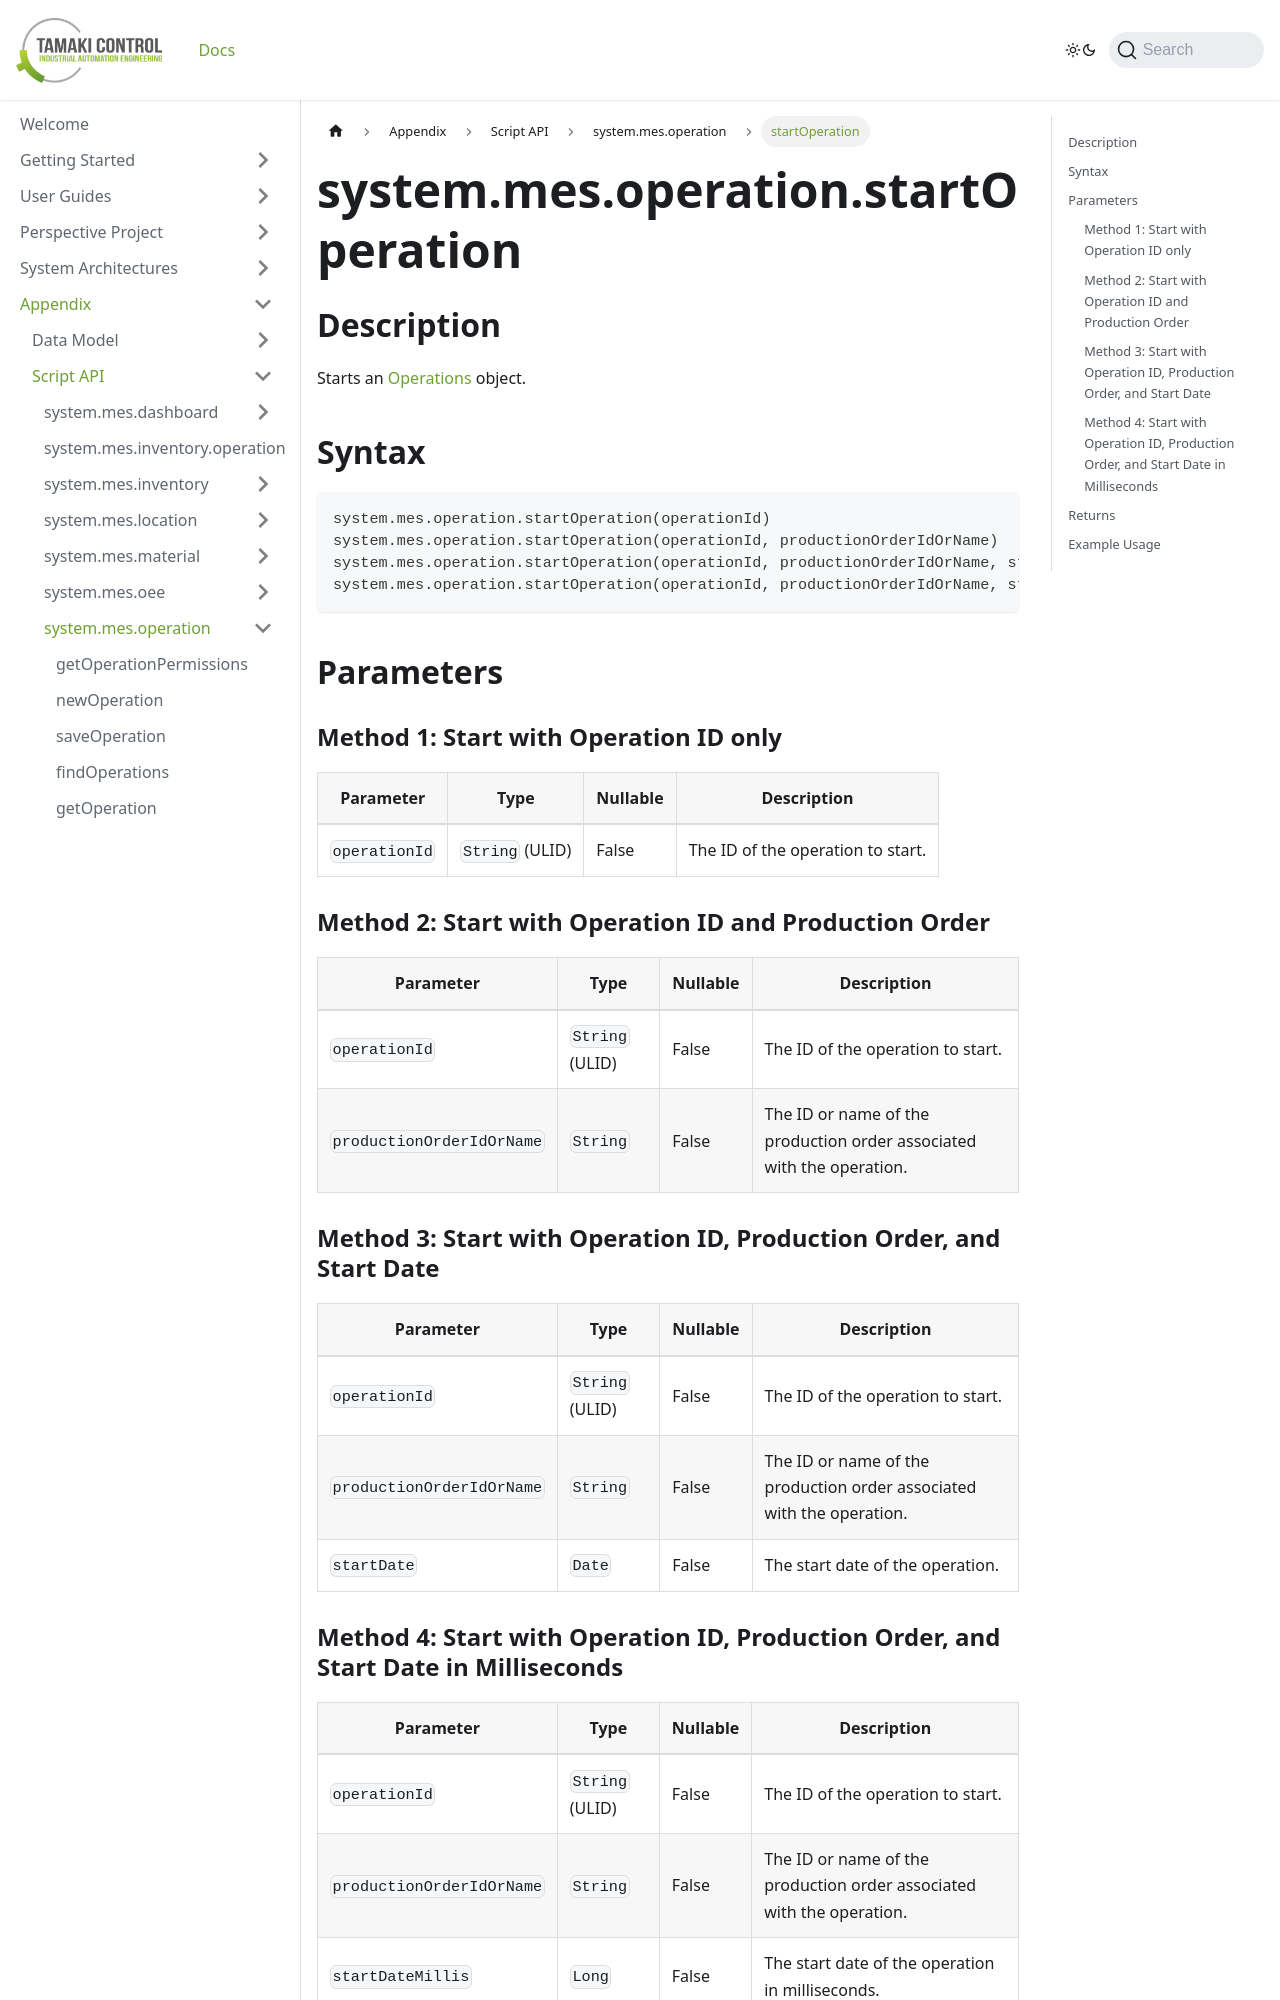

repository: TamakiControl/tamaki-mes-docs · page: docs/appendix/script-api/operation-script-api/start-operation/index.html · generator: docusaurus

---
sidebar_position: 13
title: "startOperation"
description: "Starts an operation."
---

# system.mes.operation.startOperation

## Description

Starts an [Operations](../../data-model/operation-model/operation) object.

## Syntax

```python
system.mes.operation.startOperation(operationId)
system.mes.operation.startOperation(operationId, productionOrderIdOrName)
system.mes.operation.startOperation(operationId, productionOrderIdOrName, startDate)
system.mes.operation.startOperation(operationId, productionOrderIdOrName, startDateMillis)
```

## Parameters

### Method 1: Start with Operation ID only

| Parameter     | Type            | Nullable | Description                       |
|---------------|-----------------|----------|-----------------------------------|
| `operationId` | `String` (ULID) | False    | The ID of the operation to start. |

### Method 2: Start with Operation ID and Production Order

| Parameter                 | Type            | Nullable | Description                                                           |
|---------------------------|-----------------|----------|-----------------------------------------------------------------------|
| `operationId`             | `String` (ULID) | False    | The ID of the operation to start.                                     |
| `productionOrderIdOrName` | `String`        | False    | The ID or name of the production order associated with the operation. |

### Method 3: Start with Operation ID, Production Order, and Start Date

| Parameter                 | Type            | Nullable | Description                                                           |
|---------------------------|-----------------|----------|-----------------------------------------------------------------------|
| `operationId`             | `String` (ULID) | False    | The ID of the operation to start.                                     |
| `productionOrderIdOrName` | `String`        | False    | The ID or name of the production order associated with the operation. |
| `startDate`               | `Date`          | False    | The start date of the operation.                                      |
